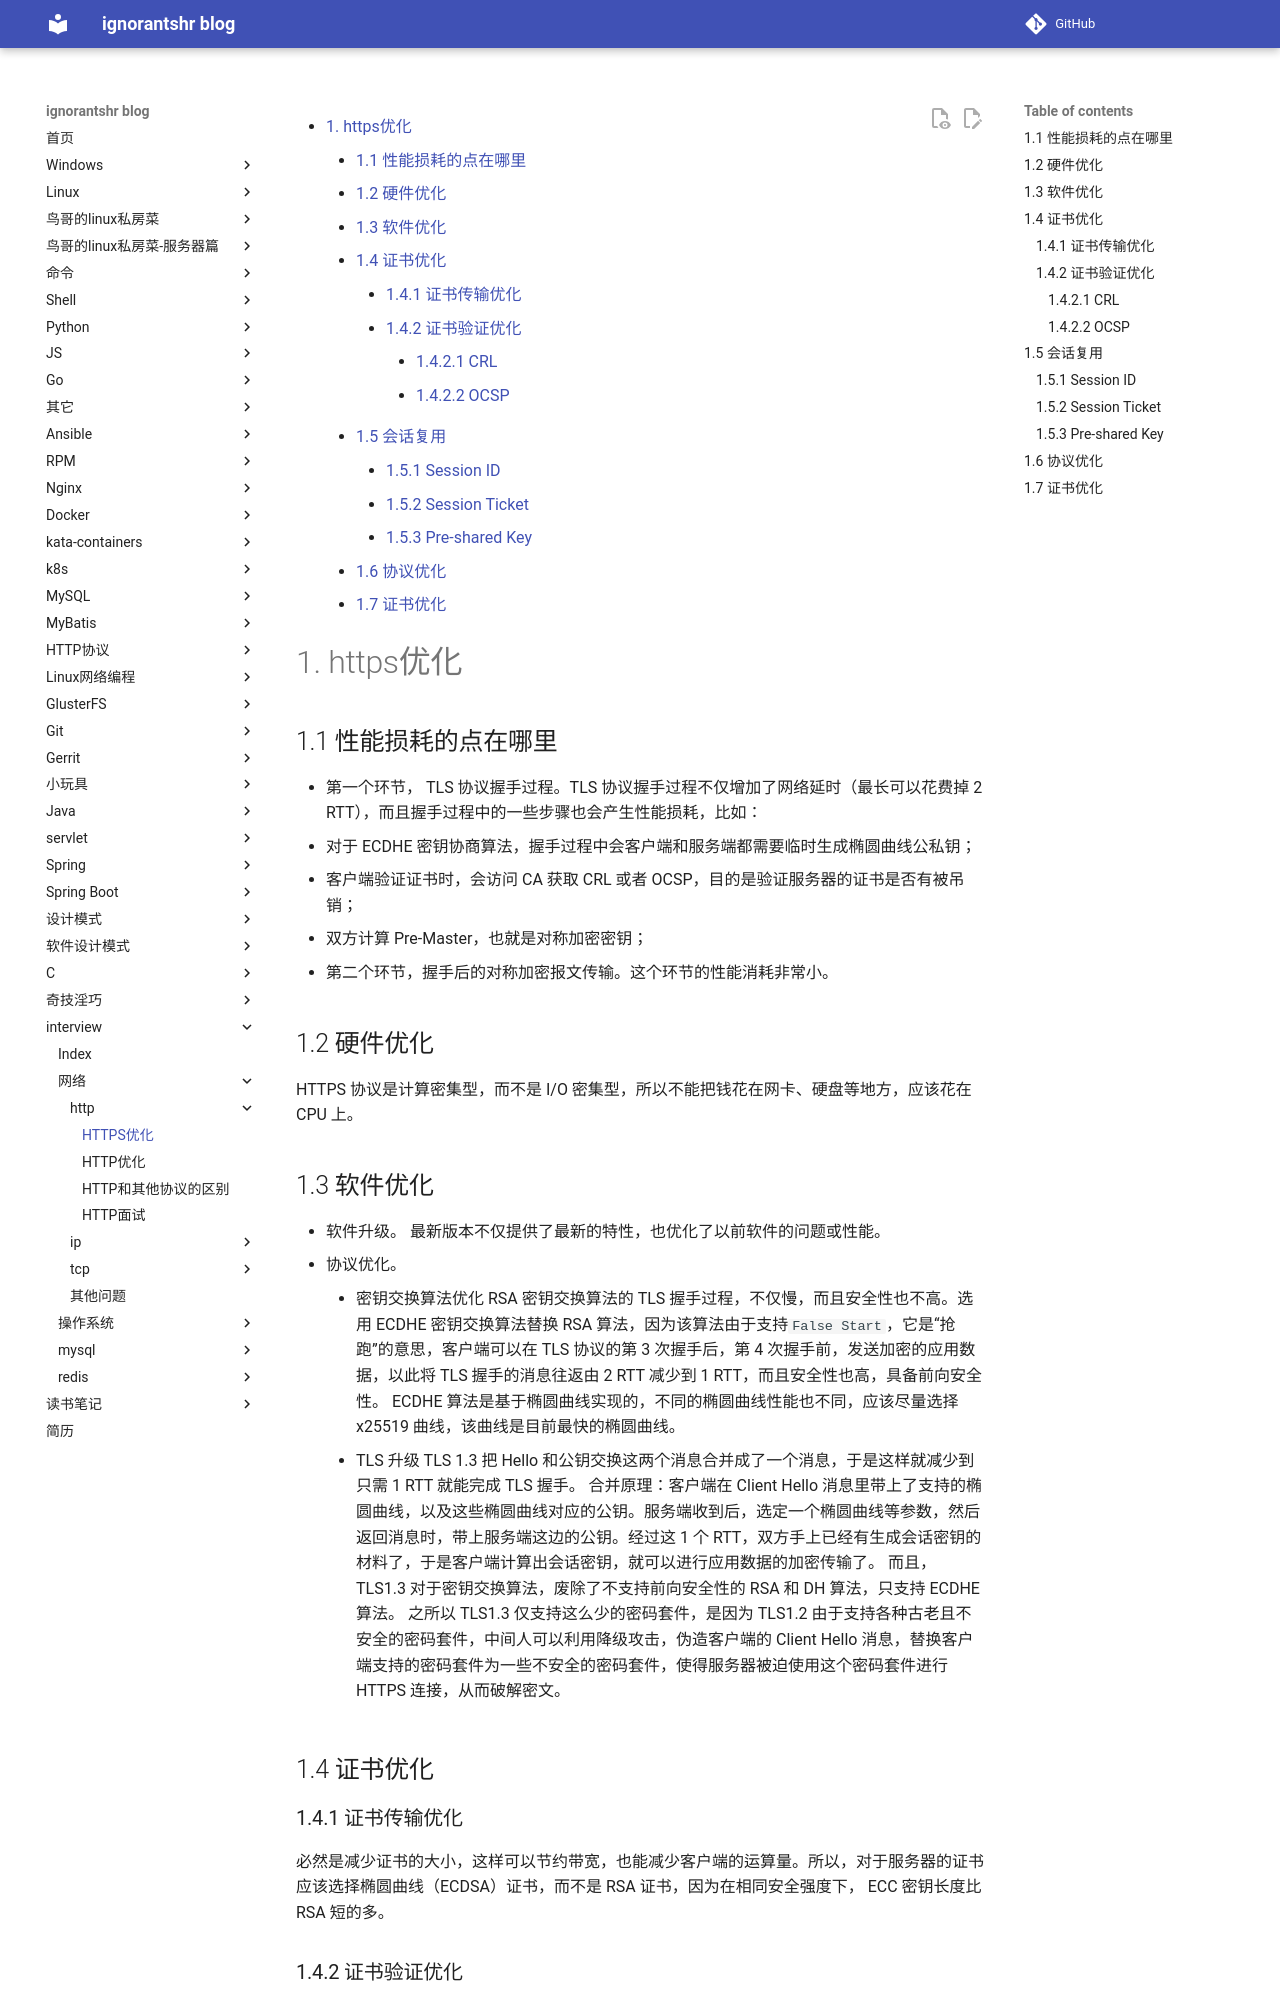

repository: ignorantshr/person-blog · page: interview/网络/http/HTTPS优化/index.html · generator: mkdocs


[TOC]
# https优化

## 性能损耗的点在哪里

- 第一个环节， TLS 协议握手过程。TLS 协议握手过程不仅增加了网络延时（最长可以花费掉 2 RTT），而且握手过程中的一些步骤也会产生性能损耗，比如：
  - 对于 ECDHE 密钥协商算法，握手过程中会客户端和服务端都需要临时生成椭圆曲线公私钥；
  - 客户端验证证书时，会访问 CA 获取 CRL 或者 OCSP，目的是验证服务器的证书是否有被吊销；
  - 双方计算 Pre-Master，也就是对称加密密钥；
- 第二个环节，握手后的对称加密报文传输。这个环节的性能消耗非常小。
## 硬件优化

HTTPS 协议是计算密集型，而不是 I/O 密集型，所以不能把钱花在网卡、硬盘等地方，应该花在 CPU 上。
## 软件优化

- 软件升级。
最新版本不仅提供了最新的特性，也优化了以前软件的问题或性能。
- 协议优化。
	- 密钥交换算法优化
    RSA 密钥交换算法的 TLS 握手过程，不仅慢，而且安全性也不高。选用 ECDHE 密钥交换算法替换 RSA 算法，因为该算法由于支持`False Start`，它是“抢跑”的意思，客户端可以在 TLS 协议的第 3 次握手后，第 4 次握手前，发送加密的应用数据，以此将 TLS 握手的消息往返由 2 RTT 减少到 1 RTT，而且安全性也高，具备前向安全性。
    ECDHE 算法是基于椭圆曲线实现的，不同的椭圆曲线性能也不同，应该尽量选择 x25519 曲线，该曲线是目前最快的椭圆曲线。
    - TLS 升级
     TLS 1.3 把 Hello 和公钥交换这两个消息合并成了一个消息，于是这样就减少到只需 1 RTT 就能完成 TLS 握手。
     合并原理：客户端在 Client Hello 消息里带上了支持的椭圆曲线，以及这些椭圆曲线对应的公钥。服务端收到后，选定一个椭圆曲线等参数，然后返回消息时，带上服务端这边的公钥。经过这 1 个 RTT，双方手上已经有生成会话密钥的材料了，于是客户端计算出会话密钥，就可以进行应用数据的加密传输了。
     而且，TLS1.3  对于密钥交换算法，废除了不支持前向安全性的 RSA 和 DH 算法，只支持 ECDHE 算法。
     之所以 TLS1.3 仅支持这么少的密码套件，是因为 TLS1.2 由于支持各种古老且不安全的密码套件，中间人可以利用降级攻击，伪造客户端的 Client Hello 消息，替换客户端支持的密码套件为一些不安全的密码套件，使得服务器被迫使用这个密码套件进行 HTTPS 连接，从而破解密文。
## 证书优化

### 证书传输优化
必然是减少证书的大小，这样可以节约带宽，也能减少客户端的运算量。所以，对于服务器的证书应该选择椭圆曲线（ECDSA）证书，而不是 RSA 证书，因为在相同安全强度下， ECC 密钥长度比 RSA 短的多。

### 证书验证优化
客户端在验证证书时，是个复杂的过程，会走证书链逐级验证，验证的过程不仅需要`用 CA 公钥解密证书`以及`用签名算法验证证书的完整性`，而且为了知道证书是否被 CA 吊销，客户端有时还会再去访问 CA， 下载 CRL 或者 OCSP 数据，以此确认证书的有效性，造成网络通信开销。
